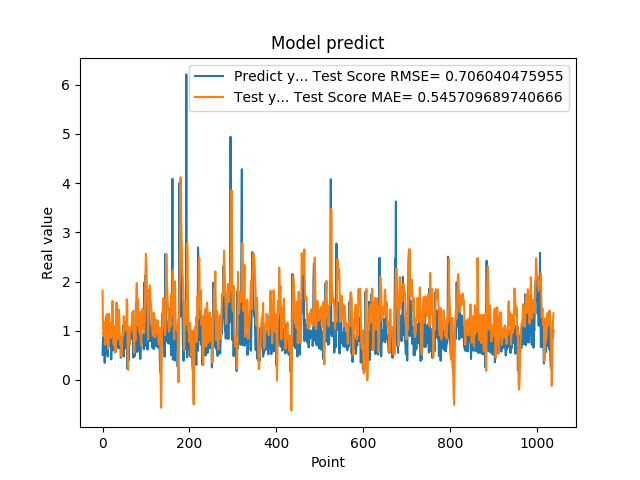

Values plotted in this chart, from the file beside it:
5.082880258560180664e-01, 1.813476371692549272e+00
8.640019893646240234e-01, 1.210642331479916844e+00
8.469420075416564941e-01, 9.096319030767618941e-01
7.976629734039306641e-01, 9.570566073983799438e-01
9.608020186424257592e-01, 9.819892846704991740e-01
3.470349907875061035e-01, 1.180187248625827579e+00
9.546210169792177513e-01, 7.138887836091231121e-01
5.251880288124084473e-01, 7.211433962390859653e-01
1.275226235389709695e+00, 9.832265859034686750e-01
8.723750114440917969e-01, 1.145225411579970709e+00
7.321749925613403320e-01, 1.341068226741930047e+00
7.640249729156494141e-01, 1.030312617200205505e+00
4.752210080623626154e-01, 8.954913564817942317e-01
7.414129972457885742e-01, 6.361493077746926961e-01
1.258002042770385520e+00, 7.049501856722284465e-01
7.274609804153442383e-01, 1.342494209375964642e+00
7.892770171165466309e-01, 1.219105002628687373e+00
6.914690136909484863e-01, 9.759004389771036569e-01
7.093830108642578125e-01, 8.945213217881140544e-01
1.014547944068908691e+00, 8.519939024256758531e-01
4.182830154895783026e-01, 1.159681527210615792e+00
1.002280950546264648e+00, 9.282038617702702554e-01
1.143296003341674805e+00, 1.029767831652769194e+00
6.746559739112854004e-01, 1.603922818401852579e+00
6.009536385536193848e-01, 1.237987558559829226e+00
6.538079977035522461e-01, 7.497938170261890800e-01
7.814120054244995117e-01, 7.107378481684091254e-01
8.469259738922119141e-01, 9.109010681030749179e-01
6.482390165328979492e-01, 1.088117592913122378e+00
5.623700022697448730e-01, 9.360731577315792862e-01
1.099647998809814453e+00, 5.667744768856975979e-01
9.541710019111632191e-01, 9.509516417662640109e-01
6.694499850273132324e-01, 1.575452050653950442e+00
6.464660167694091797e-01, 1.126347454415272065e+00
8.223180174827575684e-01, 8.120283696575347765e-01
8.300920128822326660e-01, 9.180203819888200778e-01
1.067314028739929199e+00, 1.124425993135921731e+00
6.827279925346374512e-01, 1.429462605924354479e+00
6.464239954948425293e-01, 1.403885329818267635e+00
6.881093978881835938e-01, 1.147797538244048621e+00
6.500350236892700195e-01, 8.469163378350148541e-01
8.693690299987792969e-01, 7.185622527232219392e-01
4.518609941005706787e-01, 8.711969236917491699e-01
4.952389895915984552e-01, 6.499968667778808218e-01
6.850870251655578613e-01, 4.772991529275756317e-01
8.653740286827087402e-01, 7.057409569562171914e-01
7.400469779968261719e-01, 9.532924600277857818e-01
8.204330205917358398e-01, 9.324200813521443809e-01
1.108605027198791504e+00, 9.047608750436934022e-01
4.751499891281127930e-01, 1.295359018438986709e+00
9.457899928092955433e-01, 1.069913195929046879e+00
7.877500057220458984e-01, 1.010622885220088030e+00
9.367713332176208496e-01, 1.178516200846514206e+00
6.470239758491516113e-01, 1.117738719133003711e+00
1.029777050018310325e+00, 9.995386883653288868e-01
9.328820109367371716e-01, 1.183879823416801758e+00
7.528370022773742676e-01, 1.637085002601167849e+00
2.307340055704117099e-01, 1.515084687598404756e+00
8.772729635238647461e-01, 3.734362493414399298e-01
7.876309752464294434e-01, 2.052729185027027670e-01
3.992269933223724365e-01, 1.063696550408235630e+00
... 979 more rows
